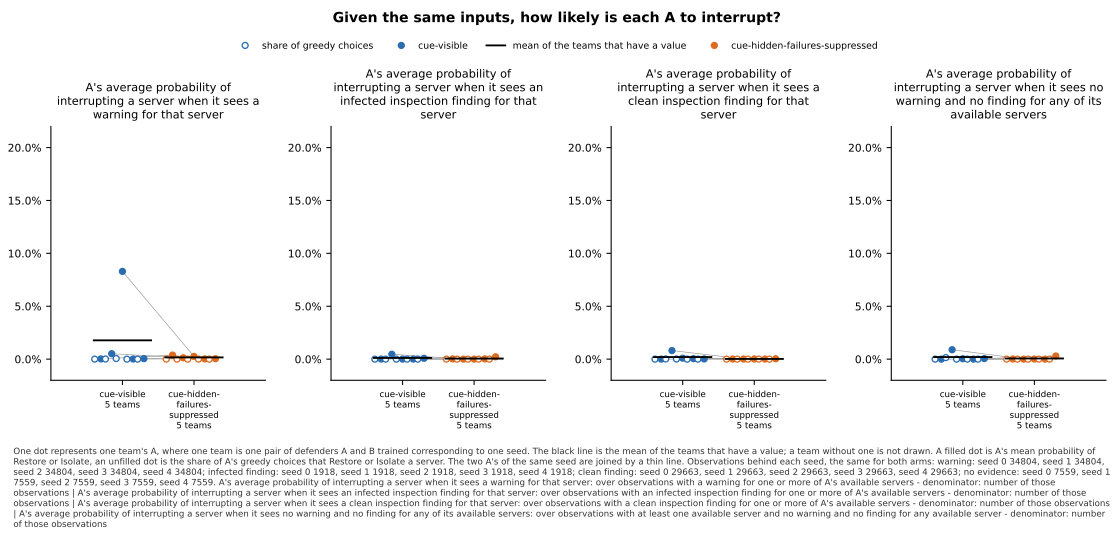

Data behind this chart, as committed beside it:
panel, series, seed, x, value, sd, numerator, count, mark
A's average probability of interrupting …, cue-visible, 0, , 0.0, , , , greedy
A's average probability of interrupting …, cue-visible, 0, , 0.0001997, , , , team
A's average probability of interrupting …, cue-visible, 1, , 0.0001149, , , , greedy
A's average probability of interrupting …, cue-visible, 1, , 0.005135, , , , team
A's average probability of interrupting …, cue-visible, 2, , 0.0005746, , , , greedy
A's average probability of interrupting …, cue-visible, 2, , 0.08295, , , , team
A's average probability of interrupting …, cue-visible, 3, , 0.0, , , , greedy
A's average probability of interrupting …, cue-visible, 3, , 0.0001113, , , , team
A's average probability of interrupting …, cue-visible, 4, , 0.0, , , , greedy
A's average probability of interrupting …, cue-visible, 4, , 0.0004747, , , , team
A's average probability of interrupting …, cue-visible, , , 0.01777, , , 5, mean
A's average probability of interrupting …, cue-hidden-failures-suppressed, 0, , 0.0, , , , greedy
A's average probability of interrupting …, cue-hidden-failures-suppressed, 0, , 0.003825, , , , team
A's average probability of interrupting …, cue-hidden-failures-suppressed, 1, , 0.0, , , , greedy
A's average probability of interrupting …, cue-hidden-failures-suppressed, 1, , 0.001294, , , , team
A's average probability of interrupting …, cue-hidden-failures-suppressed, 2, , 0.0, , , , greedy
A's average probability of interrupting …, cue-hidden-failures-suppressed, 2, , 0.002562, , , , team
A's average probability of interrupting …, cue-hidden-failures-suppressed, 3, , 0.0, , , , greedy
A's average probability of interrupting …, cue-hidden-failures-suppressed, 3, , 0.0002347, , , , team
A's average probability of interrupting …, cue-hidden-failures-suppressed, 4, , 0.0, , , , greedy
A's average probability of interrupting …, cue-hidden-failures-suppressed, 4, , 0.0004044, , , , team
A's average probability of interrupting …, cue-hidden-failures-suppressed, , , 0.001664, , , 5, mean
A's average probability of interrupting …, cue-visible, 0, , 0.0, , , , greedy
A's average probability of interrupting …, cue-visible, 0, , 7.592505398684405e-05, , , , team
A's average probability of interrupting …, cue-visible, 1, , 0.0, , , , greedy
A's average probability of interrupting …, cue-visible, 1, , 0.004615, , , , team
A's average probability of interrupting …, cue-visible, 2, , 0.0, , , , greedy
A's average probability of interrupting …, cue-visible, 2, , 2.6130011872902813e-05, , , , team
A's average probability of interrupting …, cue-visible, 3, , 0.0, , , , greedy
A's average probability of interrupting …, cue-visible, 3, , 4.124765715040087e-05, , , , team
A's average probability of interrupting …, cue-visible, 4, , 0.0, , , , greedy
A's average probability of interrupting …, cue-visible, 4, , 0.0007865, , , , team
A's average probability of interrupting …, cue-visible, , , 0.001109, , , 5, mean
A's average probability of interrupting …, cue-hidden-failures-suppressed, 0, , 0.0, , , , greedy
A's average probability of interrupting …, cue-hidden-failures-suppressed, 0, , 0.0002099, , , , team
A's average probability of interrupting …, cue-hidden-failures-suppressed, 1, , 0.0, , , , greedy
A's average probability of interrupting …, cue-hidden-failures-suppressed, 1, , 1.4357592616048944e-06, , , , team
A's average probability of interrupting …, cue-hidden-failures-suppressed, 2, , 0.0, , , , greedy
A's average probability of interrupting …, cue-hidden-failures-suppressed, 2, , 1.2694183834081127e-05, , , , team
A's average probability of interrupting …, cue-hidden-failures-suppressed, 3, , 0.0, , , , greedy
A's average probability of interrupting …, cue-hidden-failures-suppressed, 3, , 0.0002261, , , , team
A's average probability of interrupting …, cue-hidden-failures-suppressed, 4, , 0.0, , , , greedy
A's average probability of interrupting …, cue-hidden-failures-suppressed, 4, , 0.002218, , , , team
A's average probability of interrupting …, cue-hidden-failures-suppressed, , , 0.0005336, , , 5, mean
A's average probability of interrupting …, cue-visible, 0, , 0.0, , , , greedy
A's average probability of interrupting …, cue-visible, 0, , 1.5746515502936116e-05, , , , team
A's average probability of interrupting …, cue-visible, 1, , 0.0001686, , , , greedy
A's average probability of interrupting …, cue-visible, 1, , 0.008089, , , , team
A's average probability of interrupting …, cue-visible, 2, , 0.0001348, , , , greedy
A's average probability of interrupting …, cue-visible, 2, , 0.0009225, , , , team
A's average probability of interrupting …, cue-visible, 3, , 0.0, , , , greedy
A's average probability of interrupting …, cue-visible, 3, , 0.000463, , , , team
A's average probability of interrupting …, cue-visible, 4, , 0.0, , , , greedy
A's average probability of interrupting …, cue-visible, 4, , 0.0001648, , , , team
A's average probability of interrupting …, cue-visible, , , 0.001931, , , 5, mean
A's average probability of interrupting …, cue-hidden-failures-suppressed, 0, , 0.0, , , , greedy
A's average probability of interrupting …, cue-hidden-failures-suppressed, 0, , 0.0001012, , , , team
A's average probability of interrupting …, cue-hidden-failures-suppressed, 1, , 0.0, , , , greedy
A's average probability of interrupting …, cue-hidden-failures-suppressed, 1, , 0.0001154, , , , team
A's average probability of interrupting …, cue-hidden-failures-suppressed, 2, , 0.0, , , , greedy
... 28 more rows
